25-way image classification set "Images" from GitHub (Jarrett-Blair/Intro-to-CV-for-Ecologists); label vocabulary: Brachinus alternans, Brachinus cyanochroaticus, Calathus advena, Carabus maeander maeander, Carabus nemoralis nemoralis, Chlaenius aestivus, Cicindela punctulata, Cyclotrachelus furtivus, Cyclotrachelus torvus, Discoderus parallelus, Discoderus robustus, Euryderus grossus, Pasimachus californicus, Pasimachus elongatus, Pasimachus strenuus, Pasimachus subsulcatus, Patrobus lecontei, Poecilus lucublandus, Pterostichus corvinus, Pterostichus melanarius melanarius, Pterostichus novus, Pterostichus stygicus, Scarites subterraneus, Selenophorus planipennis, Synuchus impunctatus.

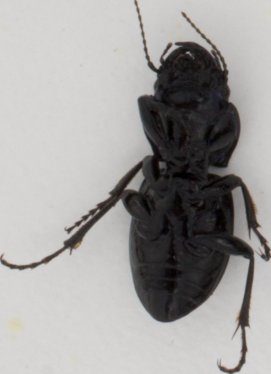
Label: Pasimachus elongatus

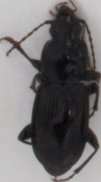
Label: Pterostichus stygicus

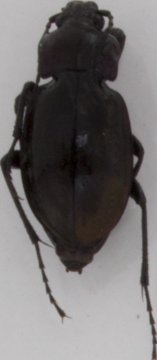
Label: Carabus nemoralis nemoralis

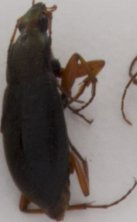
Label: Chlaenius aestivus

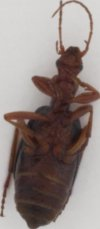
Label: Brachinus alternans

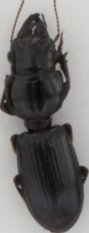
Label: Scarites subterraneus
